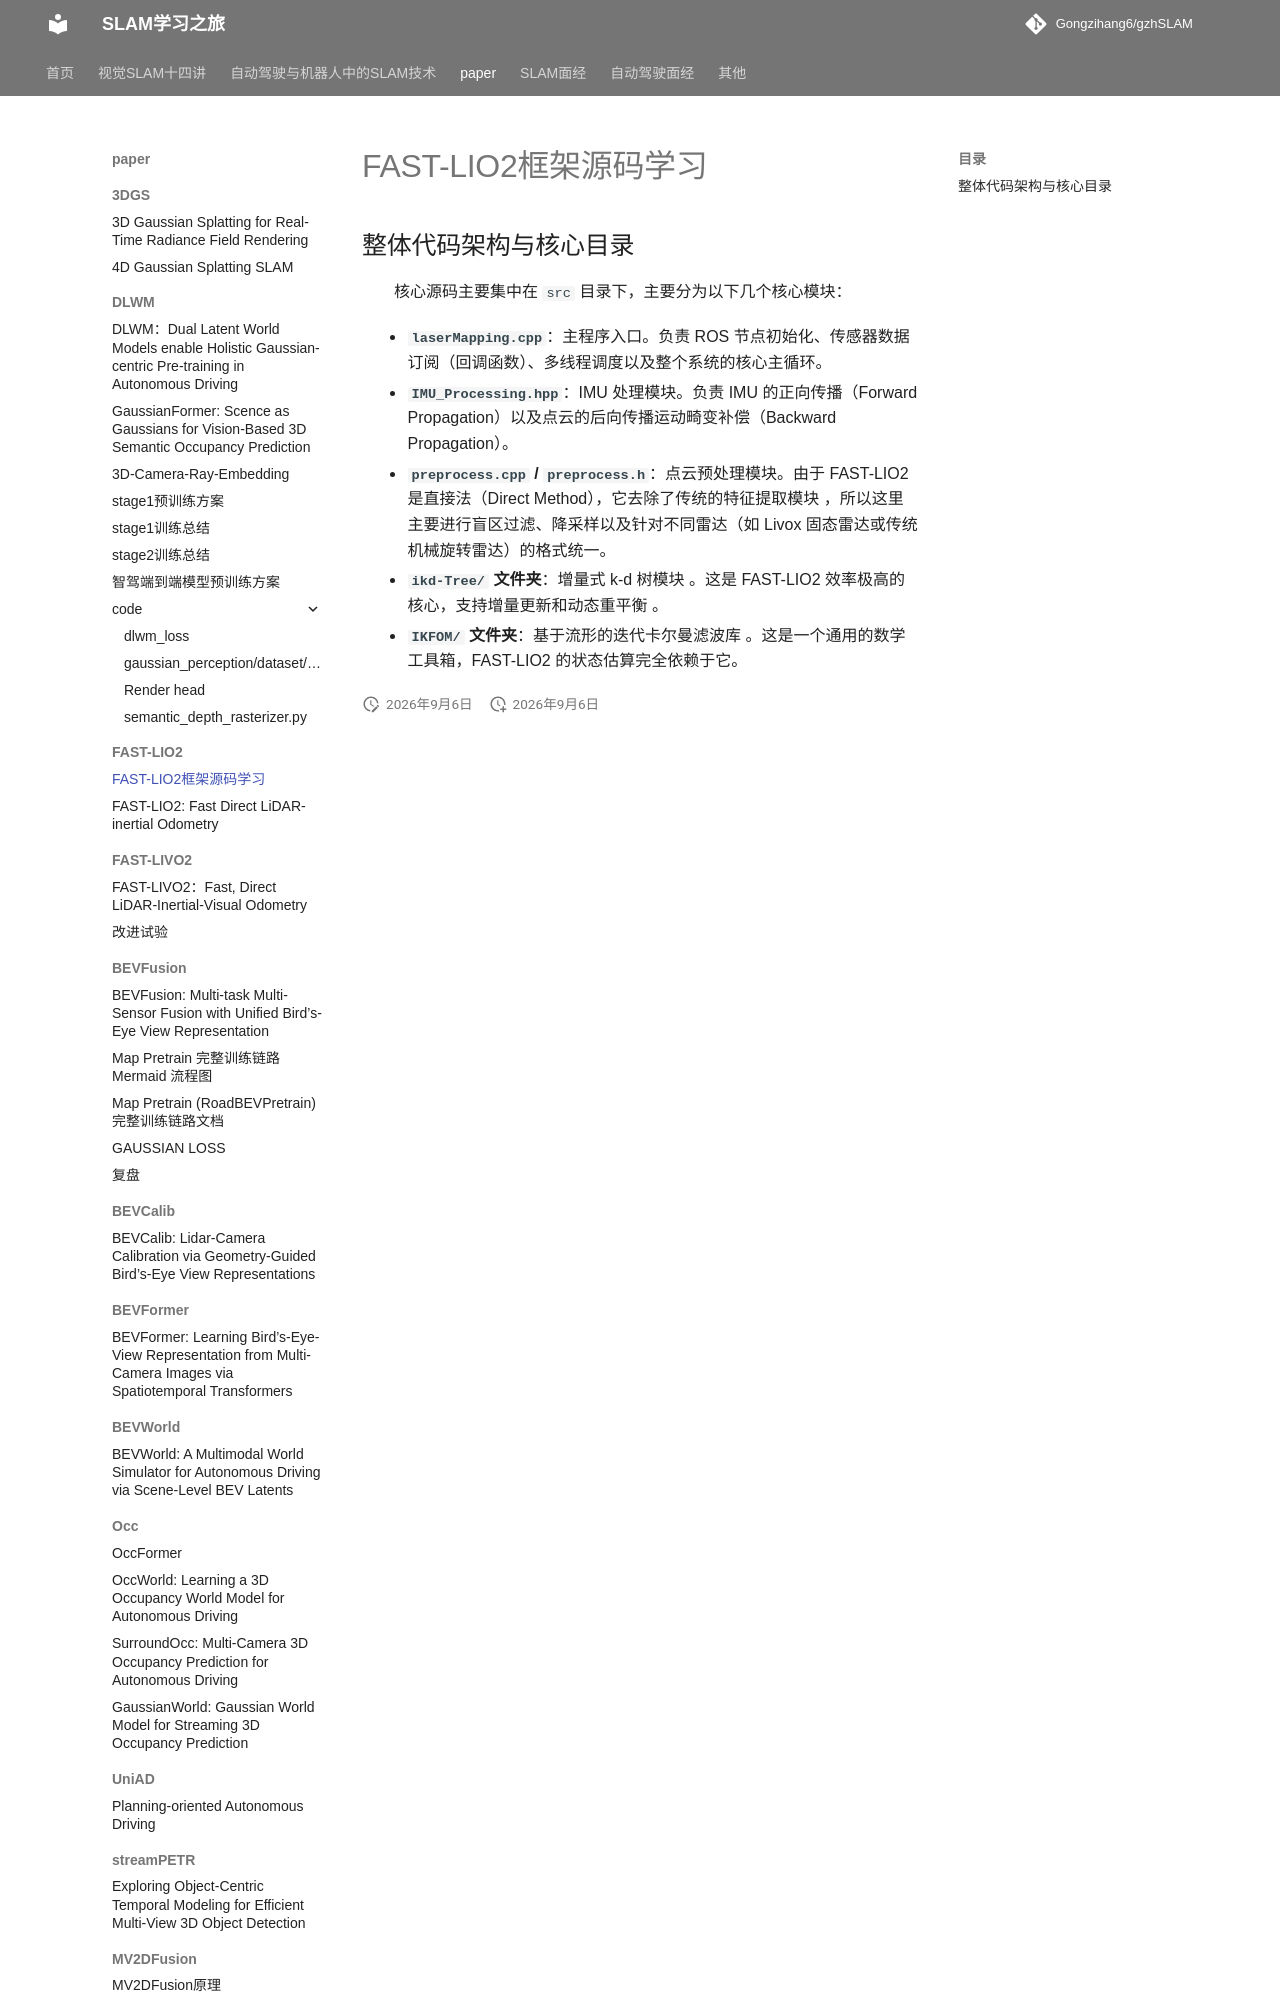

repository: Gongzihang6/gzhSLAM · page: paper/FAST-LIO2/代码/index.html · generator: mkdocs

# FAST-LIO2框架源码学习

## 整体代码架构与核心目录

核心源码主要集中在 `src` 目录下，主要分为以下几个核心模块：

-   **`laserMapping.cpp`**：主程序入口。负责 ROS 节点初始化、传感器数据订阅（回调函数）、多线程调度以及整个系统的核心主循环。
-   **`IMU_Processing.hpp`**：IMU 处理模块。负责 IMU 的正向传播（Forward Propagation）以及点云的后向传播运动畸变补偿（Backward Propagation）。
-   **`preprocess.cpp` / `preprocess.h`**：点云预处理模块。由于 FAST-LIO2 是直接法（Direct Method），它去除了传统的特征提取模块 ，所以这里
